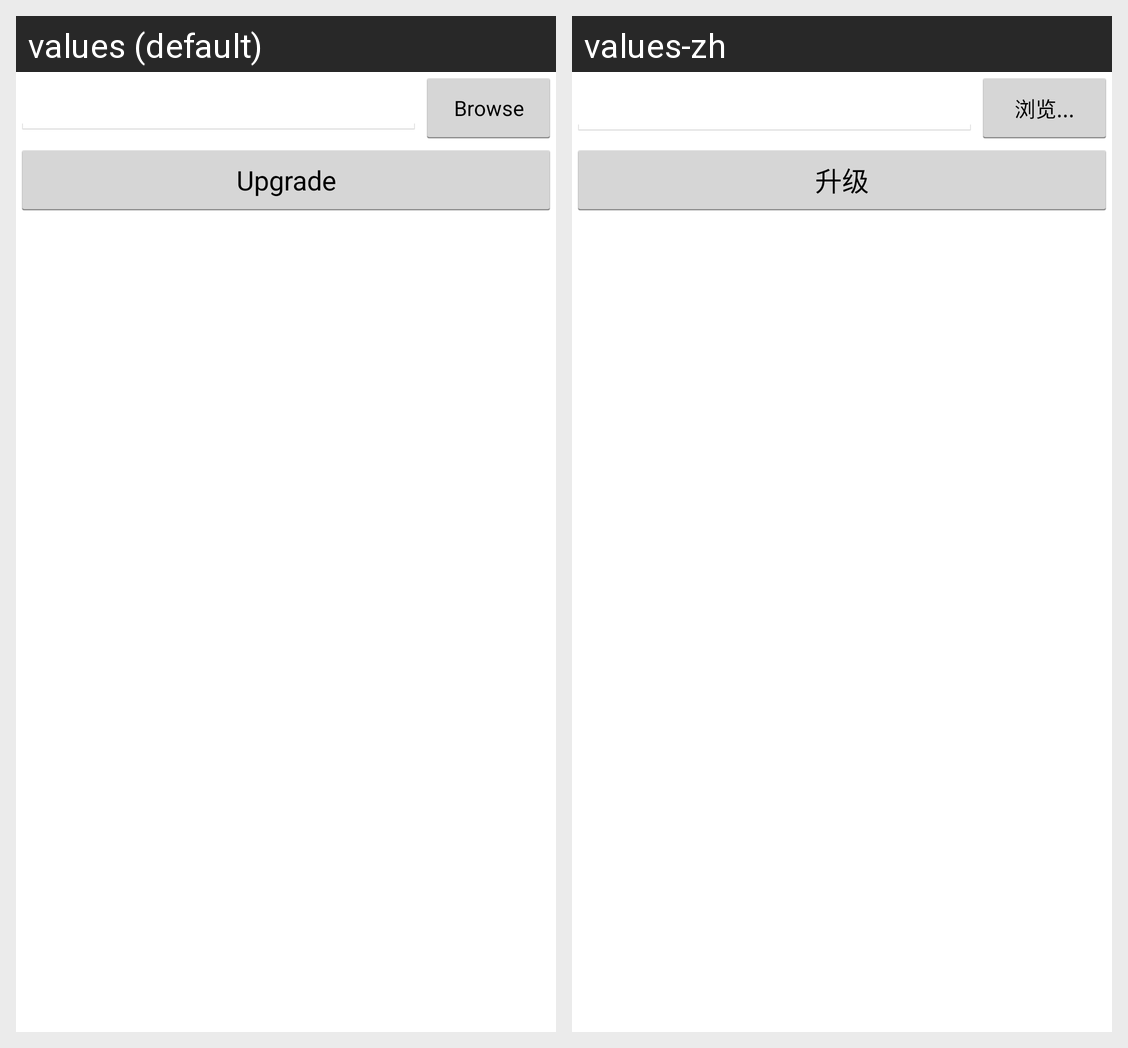

The Android screen above is rendered under two locales of the same app. Produce the string resources it draws, with the default and per-locale values.
Android screen res/layout/fragment_uhfupgrade.xml rendered under 2 locales, left to right: values (default), values-zh. Device: Nexus 5 (rendered at 1080×1920; each locale shown at half size, 540×960, under a caption strip naming it); theme CustomTheme.
Strings drawn on this screen, with the default value and each locale's value (text and hints the layout hard-codes, and strings that could not be matched under every locale, appear in the picture but are not listed):

strBrowser
  values: Browse
  values-zh: 浏览...

strUpgrade
  values: Upgrade
  values-zh: 升级
